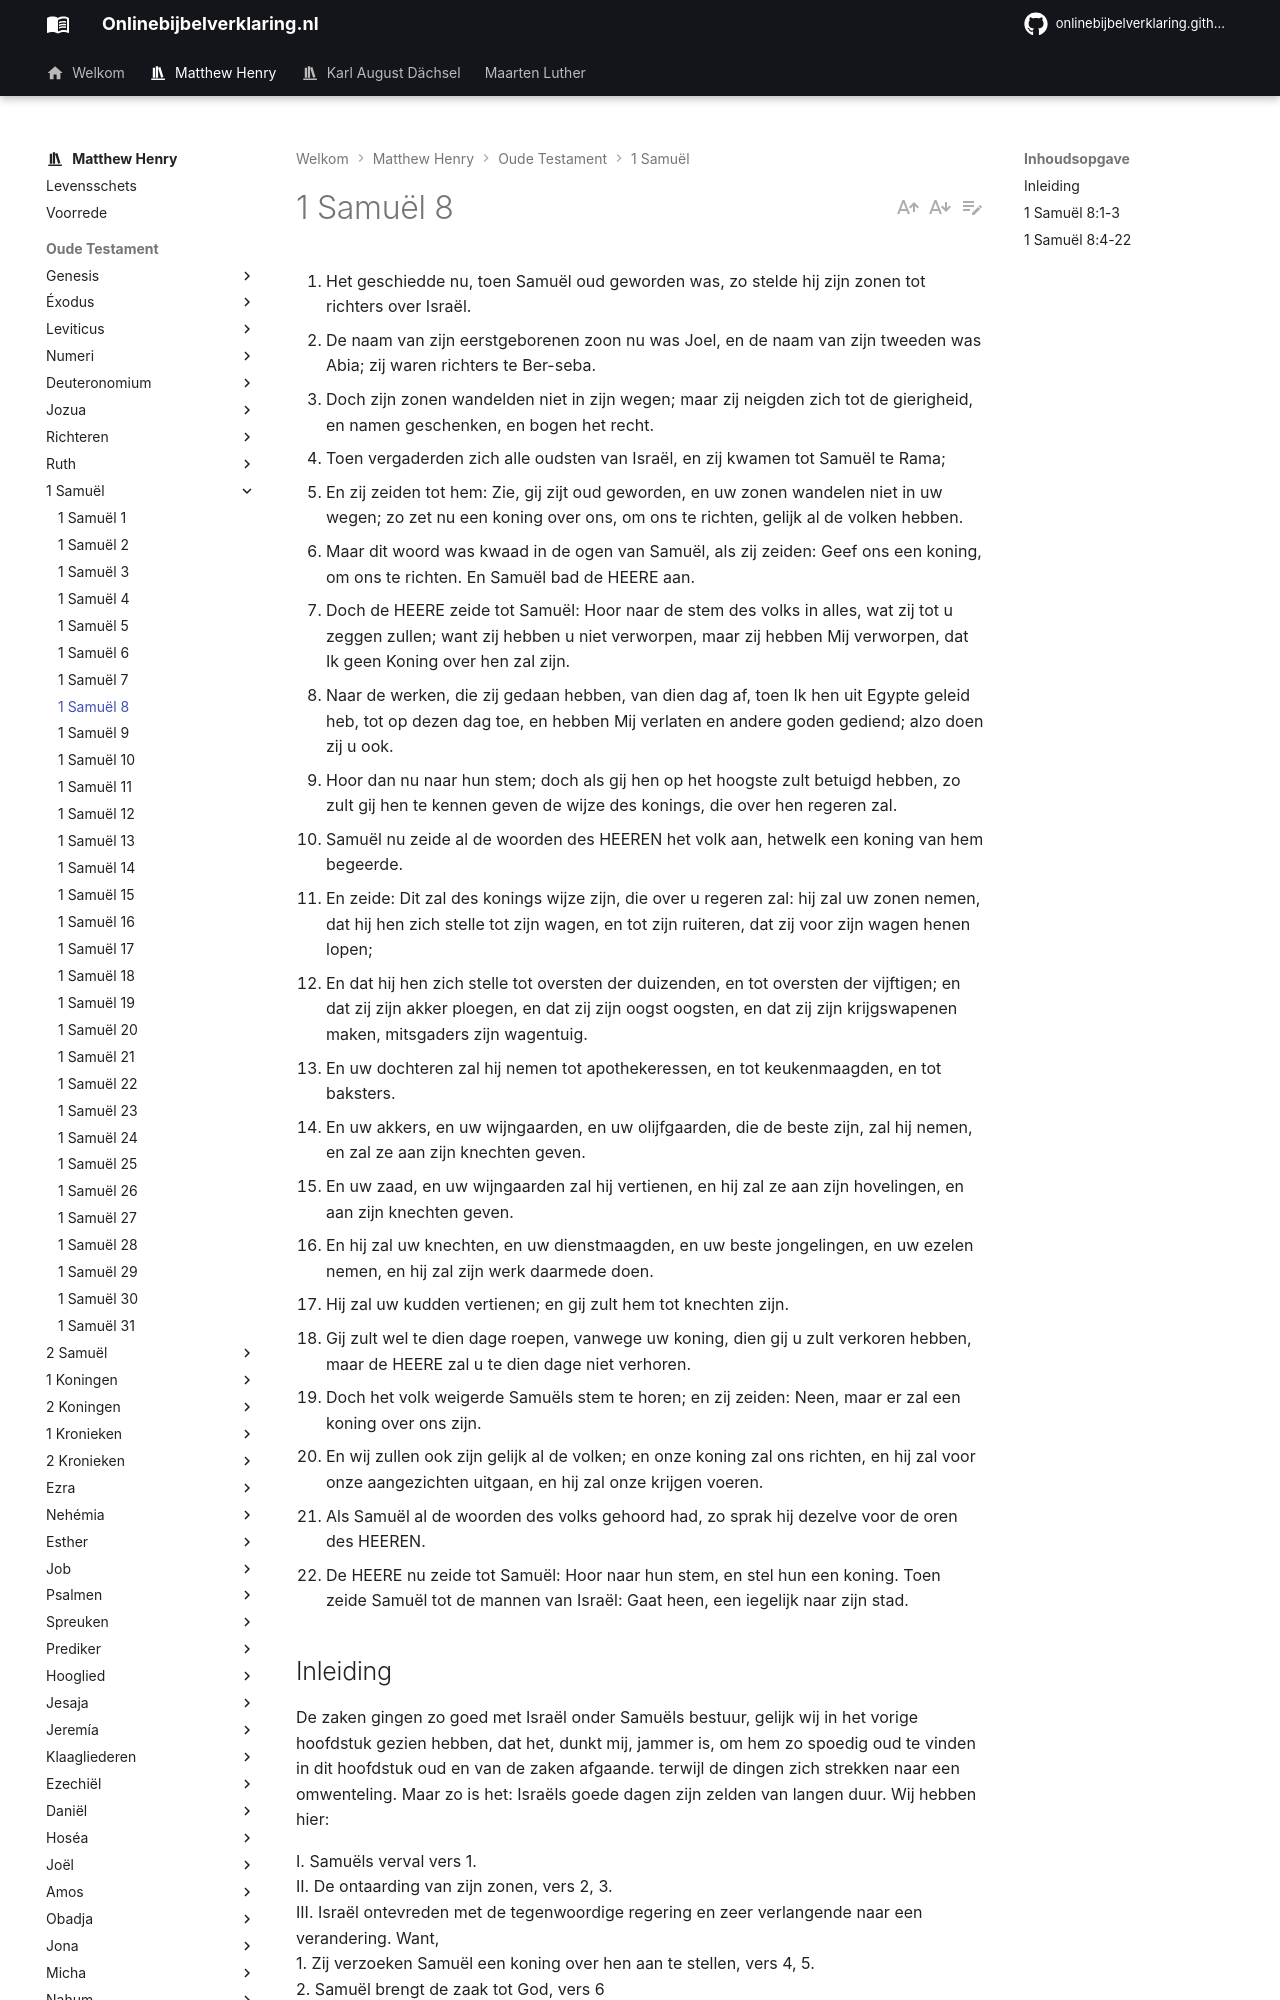

repository: onlinebijbelverklaring/onlinebijbelverklaring.github.io · page: matthewhenry/1Samuel/1Samuel8/index.html · generator: mkdocs

1. Het geschiedde nu, toen Samuël oud geworden was, zo stelde hij zijn zonen tot richters over Israël. 
2. De naam van zijn eerstgeborenen zoon nu was Joel, en de naam van zijn tweeden was Abia; zij waren richters te Ber-seba. 
3. Doch zijn zonen wandelden niet in zijn wegen; maar zij neigden zich tot de gierigheid, en namen geschenken, en bogen het recht. 
4. Toen vergaderden zich alle oudsten van Israël, en zij kwamen tot Samuël te Rama; 
5. En zij zeiden tot hem: Zie, gij zijt oud geworden, en uw zonen wandelen niet in uw wegen; zo zet nu een koning over ons, om ons te richten, gelijk al de volken hebben. 
6. Maar dit woord was kwaad in de ogen van Samuël, als zij zeiden: Geef ons een koning, om ons te richten. En Samuël bad de HEERE aan. 
7. Doch de HEERE zeide tot Samuël: Hoor naar de stem des volks in alles, wat zij tot u zeggen zullen; want zij hebben u niet verworpen, maar zij hebben Mij verworpen, dat Ik geen Koning over hen zal zijn. 
8. Naar de werken, die zij gedaan hebben, van dien dag af, toen Ik hen uit Egypte geleid heb, tot op dezen dag toe, en hebben Mij verlaten en andere goden gediend; alzo doen zij u ook. 
9. Hoor dan nu naar hun stem; doch als gij hen op het hoogste zult betuigd hebben, zo zult gij hen te kennen geven de wijze des konings, die over hen regeren zal. 
10. Samuël nu zeide al de woorden des HEEREN het volk aan, hetwelk een koning van hem begeerde. 
11. En zeide: Dit zal des konings wijze zijn, die over u regeren zal: hij zal uw zonen nemen, dat hij hen zich stelle tot zijn wagen, en tot zijn ruiteren, dat zij voor zijn wagen henen lopen; 
12. En dat hij hen zich stelle tot oversten der duizenden, en tot oversten der vijftigen; en dat zij zijn akker ploegen, en dat zij zijn oogst oogsten, en dat zij zijn krijgswapenen maken, mitsgaders zijn wagentuig. 
13. En uw dochteren zal hij nemen tot apothekeressen, en tot keukenmaagden, en tot baksters. 
14. En uw akkers, en uw wijngaarden, en uw olijfgaarden, die de beste zijn, zal hij nemen, en zal ze aan zijn knechten geven. 
15. En uw zaad, en uw wijngaarden zal hij vertienen, en hij zal ze aan zijn hovelingen, en aan zijn knechten geven. 
16. En hij zal uw knechten, en uw dienstmaagden, en uw beste jongelingen, en uw ezelen nemen, en hij zal zijn werk daarmede doen. 
17. Hij zal uw kudden vertienen; en gij zult hem tot knechten zijn. 
18. Gij zult wel te dien dage roepen, vanwege uw koning, dien gij u zult verkoren hebben, maar de HEERE zal u te dien dage niet verhoren. 
19. Doch het volk weigerde Samuëls stem te horen; en zij zeiden: Neen, maar er zal een koning over ons zijn. 
20. En wij zullen ook zijn gelijk al de volken; en onze koning zal ons richten, en hij zal voor onze aangezichten uitgaan, en hij zal onze krijgen voeren. 
21. Als Samuël al de woorden des volks gehoord had, zo sprak hij dezelve voor de oren des HEEREN. 
22. De HEERE nu zeide tot Samuël: Hoor naar hun stem, en stel hun een koning. Toen zeide Samuël tot de mannen van Israël: Gaat heen, een iegelijk naar zijn stad.

## Inleiding

De zaken gingen zo goed met Israël onder Samuëls bestuur, gelijk wij in het vorige hoofdstuk gezien hebben, dat het, dunkt mij, jammer is, om hem zo spoedig oud te vinden in dit hoofdstuk oud en van de zaken afgaande. terwijl de dingen zich strekken naar een omwenteling. Maar zo is het: Israëls goede dagen zijn zelden van langen duur. Wij hebben hier: 

I. Samuëls verval vers 1.  
II. De ontaarding van zijn zonen, vers 2, 3.  
III. Israël ontevreden met de tegenwoordige regering en zeer verlangende naar een verandering. Want,  
1\. Zij verzoeken Samuël een koning over hen aan te stellen, vers 4, 5.  
2\. Samuël brengt de zaak tot God, vers 6   
3\. God zegt hem wat hun te antwoorden bij wijze van bestraffing, vers 7, 8, en bij wijze van vermaning en vertoog, door hun de gevolgen voor ogen te houden van een verandering in de regering, en hoe bezwaard zij er zich weldra onder zullen gevoelen, vers 9-18.  
4\. Zij blijven bij hun verzoek, vers 19, 20.  
5\. Samuël belooft hun van Gods wege dat hun verzoek hun spoedig toegestaan zal worden, vers 21, 22. Zo moeilijk is het voor een volk om te weten wanneer het wel met hen is.
